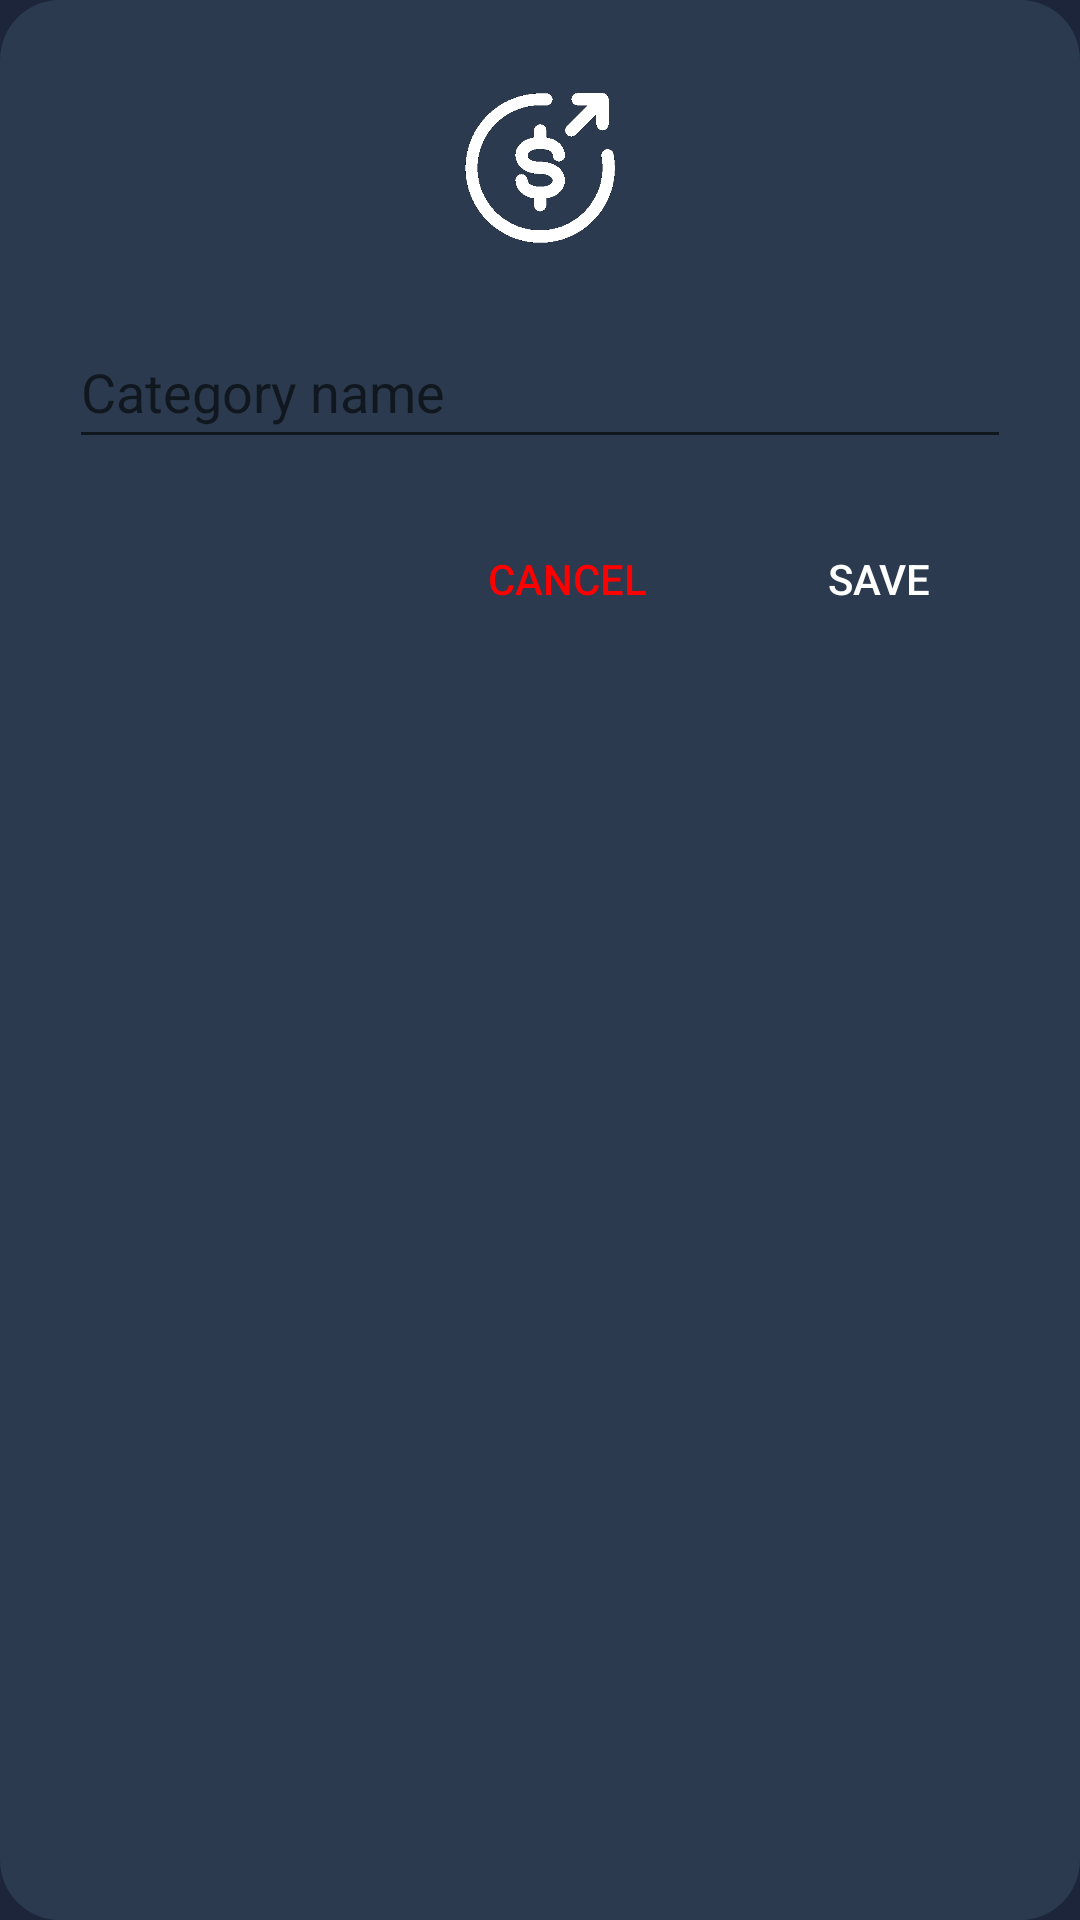

Layout XML and referenced resources for this Android screen:
<!-- AndroidManifest.xml: application theme Theme.Financemobile -->
<!-- res/layout/dialog_add_category.xml -->
<?xml version="1.0" encoding="utf-8"?>
<androidx.constraintlayout.widget.ConstraintLayout xmlns:android="http://schemas.android.com/apk/res/android"
    xmlns:app="http://schemas.android.com/apk/res-auto"
    android:layout_width="match_parent"
    android:layout_height="wrap_content"
    android:background="@drawable/fab_square"
    android:backgroundTint="@color/background"
    android:padding="15dp"
    android:minWidth="350dp">

    <ImageView
        android:id="@+id/imageView"
        android:layout_width="50dp"
        android:layout_height="50dp"
        android:layout_marginTop="16dp"
        app:layout_constraintEnd_toEndOf="parent"
        app:layout_constraintStart_toStartOf="parent"
        app:layout_constraintTop_toTopOf="parent"
        app:srcCompat="@drawable/ic_income" />

    <EditText
        android:id="@+id/editTextText"
        android:layout_width="0dp"
        android:layout_height="wrap_content"
        android:layout_marginStart="8dp"
        android:layout_marginTop="24dp"
        android:layout_marginEnd="8dp"
        android:ems="10"
        android:hint="@string/category_name"
        android:inputType="text"
        android:minHeight="48dp"
        app:layout_constraintEnd_toEndOf="parent"
        app:layout_constraintHorizontal_bias="0.506"
        app:layout_constraintStart_toStartOf="parent"
        app:layout_constraintTop_toBottomOf="@+id/imageView" />


    <Button
        android:id="@+id/saveButton"
        android:layout_width="wrap_content"
        android:layout_height="wrap_content"
        android:layout_marginTop="16dp"
        android:background="@drawable/fab_square_light"
        android:foregroundTintMode="src_over"
        android:text="@string/save_btn"
        android:textColor="@color/white"
        app:layout_constraintEnd_toEndOf="@+id/editTextText"
        app:layout_constraintTop_toBottomOf="@+id/editTextText"
        app:rippleColor="#8acefd" />

    <Button
        android:id="@+id/cancelButton"
        android:layout_width="wrap_content"
        android:layout_height="wrap_content"
        android:layout_marginEnd="16dp"
        android:background="#00FFFFFF"
        android:text="@string/btn_cancel"
        android:textColor="#FF0000"
        app:layout_constraintEnd_toStartOf="@+id/saveButton"


        app:layout_constraintTop_toTopOf="@+id/saveButton" />
</androidx.constraintlayout.widget.ConstraintLayout>
<!-- resources referenced by this layout -->
<resources>
  <color name="background">#2B3A4E</color>
  <color name="white">#FFFFFFFF</color>
  <!-- drawable fab_square (drawable) -->
  <?xml version="1.0" encoding="utf-8"?>
  <shape xmlns:android="http://schemas.android.com/apk/res/android">
      <solid android:color="@color/trash_and_plus_button" />
      <corners android:radius="20dp" />
  </shape>
  <!-- drawable ic_income: png bitmap (drawable, 19876 bytes) -->
  <string name="btn_cancel">Cancel</string>
  <string name="category_name">Category name</string>
  <string name="save_btn">Save</string>
  <style name="Theme.Financemobile" parent="Theme.MaterialComponents.DayNight.DarkActionBar">
          
          <item name="colorPrimary">@color/colorPrimary</item>
  
  
  
  
  
  
  
  
  
  
          <item name="android:windowBackground">@color/authColorBackground</item>
          <item name="actionBarStyle">@style/MyActionBar</item>
  
      </style>
  <color name="trash_and_plus_button">#92BFD6</color>
  <color name="colorPrimary">#334863</color>
  <color name="authColorBackground">#1C253A</color>
  <style name="MyActionBar" parent="Widget.AppCompat.Light.ActionBar.Solid.Inverse">
          <item name="background">@color/background</item>
      </style>
</resources>
